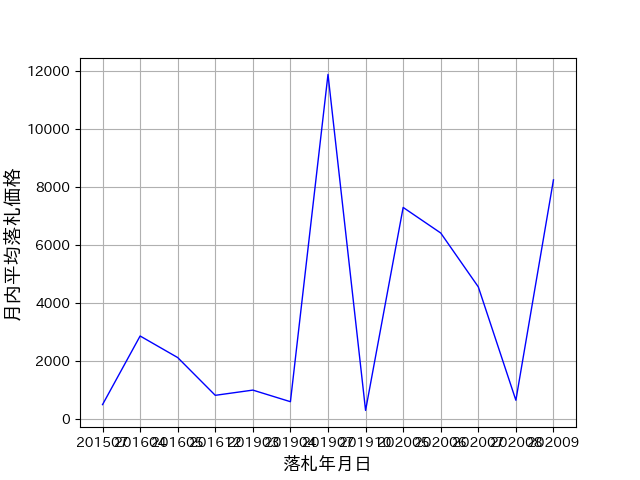

The data file committed next to this chart (first rows):
落札年月, 月内平均落札価格, 落札価格, 商品名
201507, 500, 500, ドルコミ/ ワリックツノハナムグリ?幼虫４頭！?
201604, 2866, 1800, ワリックツノハナムグリ?成虫ペア
201604, 2866, 2700, ワリックツノハナムグリ?成虫ペア
201604, 2866, 4100, ワリックツノハナムグリ?成虫ペア
201605, 2122, 1000, 【Shin-Chan】天然?ワリックツノハナムグリ?NO6
201605, 2122, 2101, ワリックツノハナムグリ?成虫ペア
201605, 2122, 2200, ワリックツノハナムグリ?成虫ペア
201605, 2122, 1500, 【Shin-Chan】天然?ワリックツノハナムグリ?NO5
201605, 2122, 2400, 【Shin-Chan】天然?ワリックツノハナムグリ?NO4
201605, 2122, 2300, 【Shin-Chan】天然?ワリックツノハナムグリ?NO3
201605, 2122, 2300, ワリックツノハナムグリ?成虫ペア
201605, 2122, 2900, 【Shin-Chan】天然?ワリックツノハナムグリ?NO2
201605, 2122, 2400, 【Shin-Chan】天然?ワリックツノハナムグリ?NO1
201612, 820, 820, 野外採集品?ベトナム産ワリックツノハナムグリ?２雄
201903, 1000, 1000, Dictanocephalus bourgoini ワリックツノハナムグリ?標本…
201904, 600, 700, ★★昆虫標本 台湾 新竹縣 ワリックツノハナムグリDicranocephalus…
201904, 600, 500, ★★昆虫標本 台湾 新竹縣 ワリックツノハナムグリ Dicranocephalu…
201907, 11888, 15500, ワリックツノハナムグリWDペア
201907, 11888, 8277, ワリックツノハナムグリWDメス単品
201910, 300, 300, ★★昆虫標本 台湾 台中市 ワリックツノハナムグリDicranocephalus…
202005, 7300, 7750, ワリックツノハナムグリWDペア
202005, 7300, 6850, ワリックツノハナムグリWDメス単品
202006, 6418, 5000, 新着中国便！?WD ワリックツノハナムグリ?LLサイズペア！?ラストです。
202006, 6418, 7000, ワリックツノハナムグリWDペア ３
202006, 6418, 6900, ワリックツノハナムグリWDペア ４
202006, 6418, 7250, ワリックツノハナムグリWDペア ２
202006, 6418, 7250, ワリックツノハナムグリWDペア １
202006, 6418, 9250, ワリックツノハナムグリWDペア
202006, 6418, 4200, ワリックツノハナムグリWDメス単品 ３
202006, 6418, 4500, ワリックツノハナムグリWDメス単品２
202007, 4560, 5000, ワリックツノハナムグリWDペア ３
202007, 4560, 600, 【標本】ワリックツノハナムグリ（原名亜種：ベトナム北部YenBai）♂33ミリ+
202007, 4560, 1700, 【ＤＨＢ】☆ 珍品！ワリックツノハナムグリ 初令5頭セット ☆
202007, 4560, 6000, ワリックツノハナムグリWDペア １
202007, 4560, 4000, ワリックツノハナムグリWDペア ２
202007, 4560, 1601, ワリックツノハナムグリWF1 幼虫5頭
202007, 4560, 700, 【標本】ワリックツノハナムグリ（原名亜種：ベトナム北部YenBai）♂36ミリ②
202007, 4560, 6500, ワリックツノハナムグリWDペア 11
202007, 4560, 7000, ワリックツノハナムグリWDペア 10
202007, 4560, 6000, ワリックツノハナムグリWDペア ９
202007, 4560, 5000, ワリックツノハナムグリWDペア ８
202007, 4560, 7501, ワリックツノハナムグリWDペア ７
202007, 4560, 7250, ワリックツノハナムグリWDペア ６
202007, 4560, 5000, ワリックツノハナムグリWDペア ５
202008, 650, 600, 【標本】ワリックツノハナムグリ（原名亜種：ベトナム北部YenBai）♂32ミリ
202008, 650, 600, 【標本】ワリックツノハナムグリ（原名亜種：ベトナム北部YenBai）♂34ミリ+
202008, 650, 700, 【標本】ワリックツノハナムグリ（原名亜種：ベトナム北部YenBai）♂36ミリ①
202008, 650, 700, 【標本】ワリックツノハナムグリ（原名亜種：ベトナム北部YenBai）♂36ミリ②
202009, 8250, 8250, 希少種?ワリックツノハナムグリ?初令～二令?幼虫5頭?カナブン?カブトムシ?クワ…
